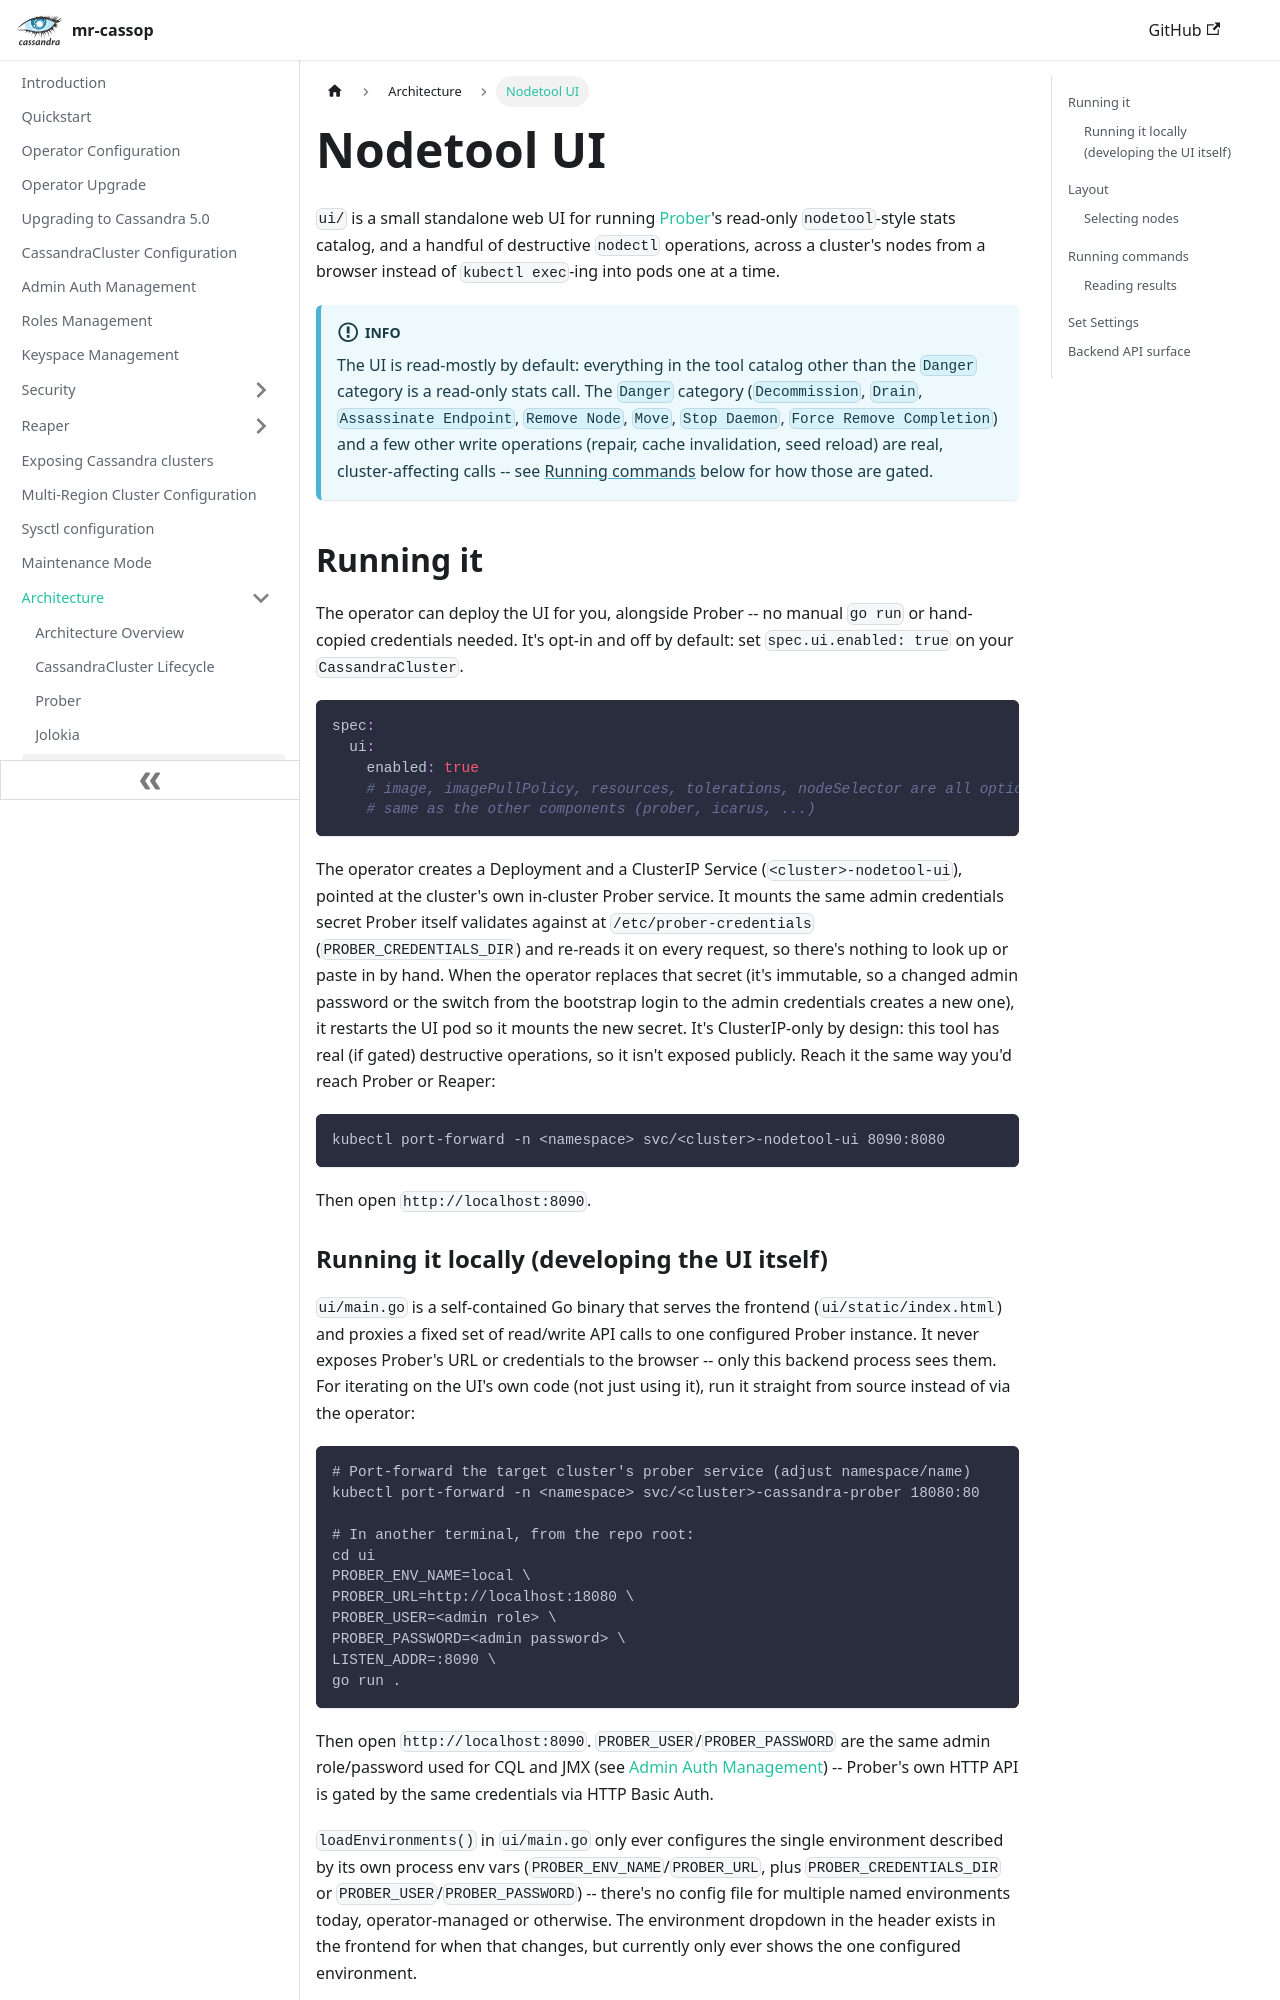

repository: cin/mr-cassop · page: nodetool-ui/index.html · generator: docusaurus

---
title: Nodetool UI
slug: /nodetool-ui
---

`ui/` is a small standalone web UI for running [Prober](prober.md)'s read-only `nodetool`-style stats
catalog, and a handful of destructive `nodectl` operations, across a cluster's nodes from a browser
instead of `kubectl exec`-ing into pods one at a time.

:::info

The UI is read-mostly by default: everything in the tool catalog other than the `Danger` category is a
read-only stats call. The `Danger` category (`Decommission`, `Drain`, `Assassinate Endpoint`, `Remove Node`,
`Move`, `Stop Daemon`, `Force Remove Completion`) and a few other write operations (repair, cache
invalidation, seed reload) are real, cluster-affecting calls -- see [Running commands](#running-commands)
below for how those are gated.

:::

## Running it

The operator can deploy the UI for you, alongside Prober -- no manual `go run` or hand-copied
credentials needed. It's opt-in and off by default: set `spec.ui.enabled: true` on your
`CassandraCluster`.

```yaml
spec:
  ui:
    enabled: true
    # image, imagePullPolicy, resources, tolerations, nodeSelector are all optional,
    # same as the other components (prober, icarus, ...)
```

The operator creates a Deployment and a ClusterIP Service (`<cluster>-nodetool-ui`), pointed at the
cluster's own in-cluster Prober service. It mounts the same admin credentials secret Prober itself
validates against at `/etc/prober-credentials` (`PROBER_CREDENTIALS_DIR`) and re-reads it on every
request, so there's nothing to look up or paste in by hand. When the operator replaces that secret (it's
immutable, so a changed admin password or the switch from the bootstrap login to the admin credentials
creates a new one), it restarts the UI pod so it mounts the new secret. It's ClusterIP-only by design: this tool has real (if gated) destructive operations, so it isn't
exposed publicly. Reach it the same way you'd reach Prober or Reaper:

```bash
kubectl port-forward -n <namespace> svc/<cluster>-nodetool-ui 8090:8080
```

Then open `http://localhost:8090`.
